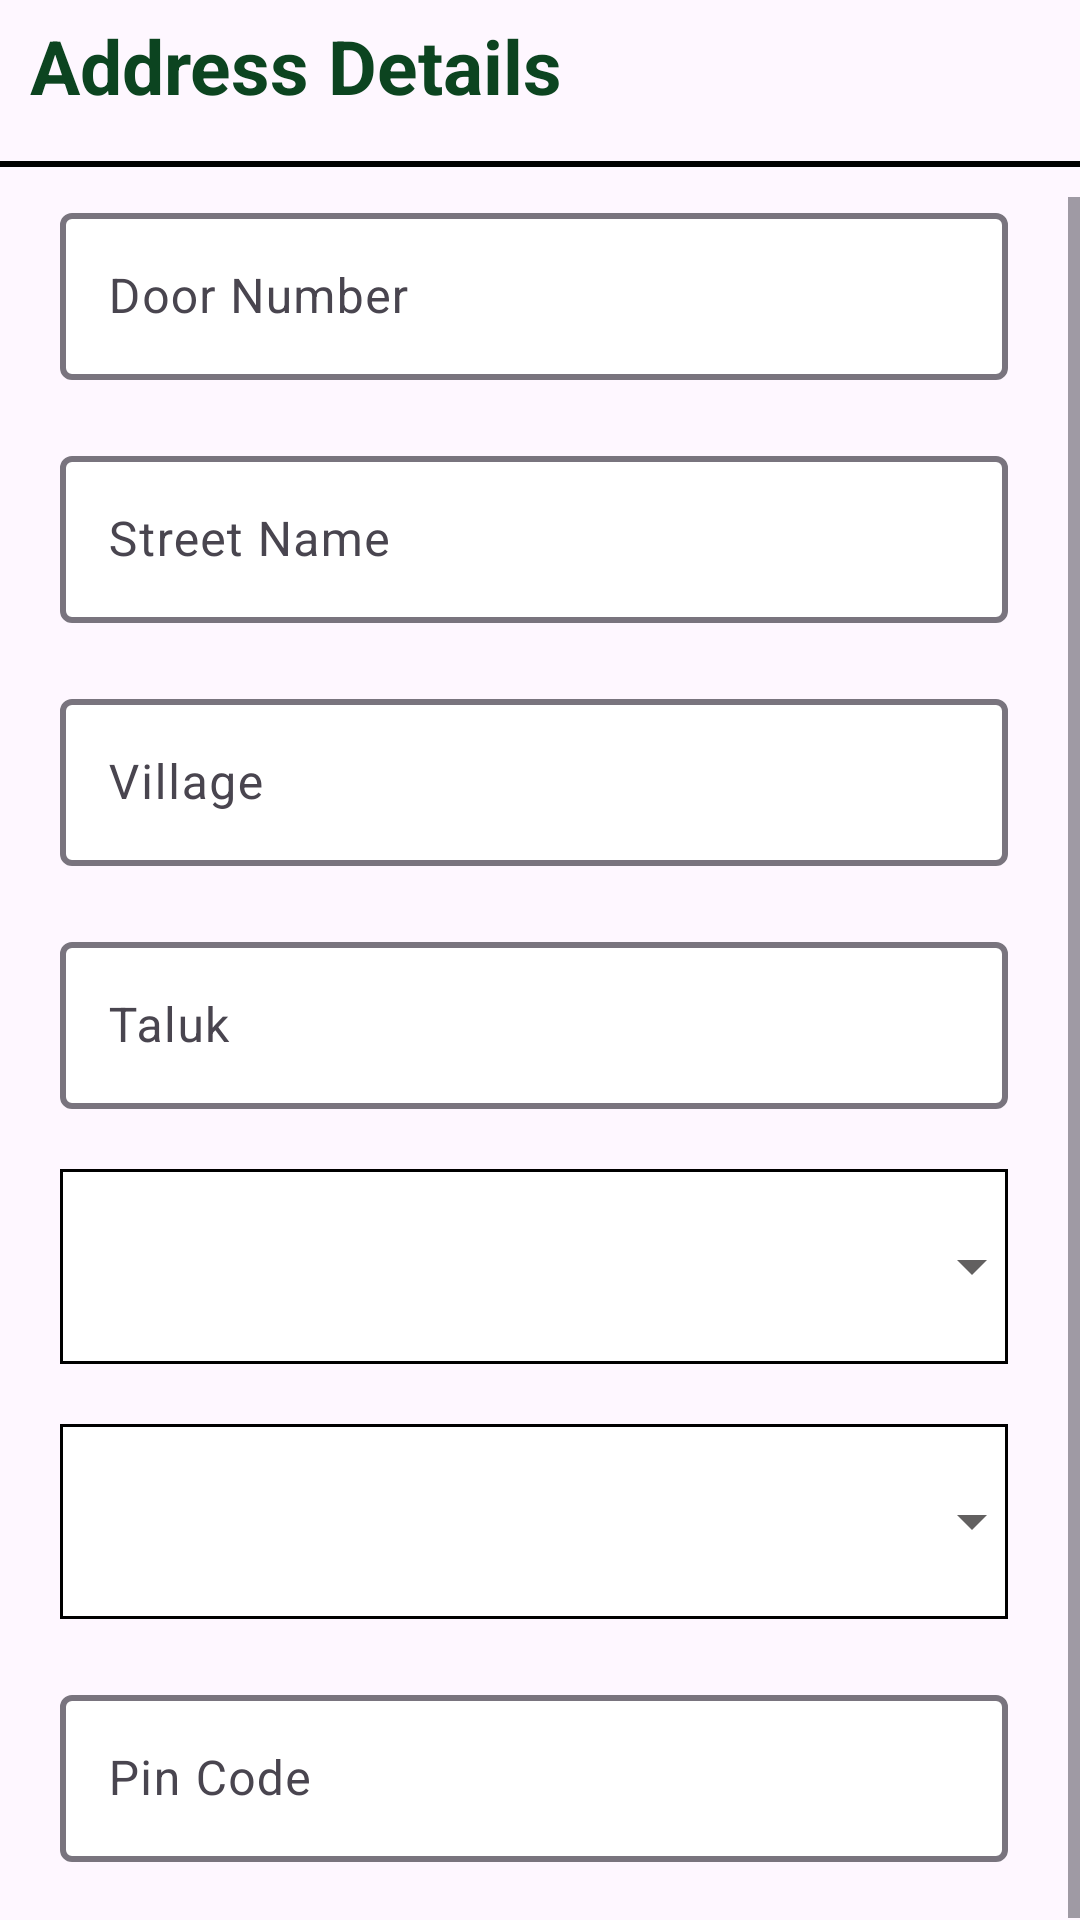

This screen was rendered from an Android layout file. Write that file and the resources it references.
<!-- AndroidManifest.xml: application theme Theme.Appv1 -->
<!-- res/layout/register_address_details.xml -->
<?xml version="1.0" encoding="utf-8"?>
<LinearLayout xmlns:android="http://schemas.android.com/apk/res/android"
    android:layout_width="match_parent"
    android:layout_height="match_parent"
    xmlns:app="http://schemas.android.com/apk/res-auto"
    android:orientation="vertical">

    <LinearLayout
        android:id="@+id/personal_details_header"
        android:layout_width="match_parent"
        android:layout_height="wrap_content"
        android:layout_marginBottom="10dp"
        android:orientation="horizontal">
        <TextView
            android:layout_weight="1"
            android:layout_width="wrap_content"
            android:layout_height="wrap_content"
            android:text="@string/address_details"
            android:gravity="left"
            android:padding="5dp"
            android:layout_marginLeft="5dp"
            android:textColor="@color/primary_green"
            android:textSize="25dp"
            android:textStyle="bold" />
    </LinearLayout>

    <View
        android:layout_width="match_parent"
        android:layout_marginTop="0dp"
        android:layout_marginBottom="10dp"
        android:layout_height="2dp"
        android:background="@color/black" />


    <ScrollView
        android:layout_width="match_parent"
        android:layout_height="wrap_content"
        android:fillViewport="true"
        android:layout_gravity="center"
        android:scrollbarStyle="outsideInset"
        android:scrollbars="vertical">

        <LinearLayout
            android:id="@+id/register_address_details"
            android:layout_width="match_parent"
            android:gravity="center_vertical"
            android:layout_height="match_parent"
            android:orientation="vertical">

            <com.google.android.material.textfield.TextInputLayout
                android:layout_width="match_parent"
                android:layout_height="wrap_content"
                app:boxBackgroundColor="@color/white"
                android:id="@+id/reg_door_no"
                app:boxStrokeWidth="2dp"
                android:layout_marginLeft="20dp"
                android:layout_marginRight="20dp"
                android:layout_marginBottom="20dp"
                app:hintEnabled="true">

                <com.google.android.material.textfield.TextInputEditText
                    android:layout_width="match_parent"
                    android:layout_height="wrap_content"
                    android:hint="@string/door_number"

                    android:id="@+id/register_door_number"
                    android:inputType="text" />
            </com.google.android.material.textfield.TextInputLayout>

            <com.google.android.material.textfield.TextInputLayout
                android:layout_width="match_parent"
                android:layout_height="wrap_content"
                app:boxBackgroundColor="@color/white"
                app:boxStrokeWidth="2dp"
                android:id="@+id/reg_street"
                android:layout_marginLeft="20dp"
                android:layout_marginRight="20dp"
                android:layout_marginBottom="20dp"
                app:hintEnabled="true">

                <com.google.android.material.textfield.TextInputEditText
                    android:layout_width="match_parent"
                    android:layout_height="wrap_content"
                    android:hint="@string/street_name"
                    android:id="@+id/register_street_name"
                    android:inputType="text" />
            </com.google.android.material.textfield.TextInputLayout>

            <com.google.android.material.textfield.TextInputLayout
                android:layout_width="match_parent"
                android:layout_height="wrap_content"
                app:boxBackgroundColor="@color/white"
                app:boxStrokeWidth="2dp"
                android:id="@+id/reg_v"
                android:layout_marginLeft="20dp"
                android:layout_marginRight="20dp"
                android:layout_marginBottom="20dp"
                app:hintEnabled="true">

                <com.google.android.material.textfield.TextInputEditText
                    android:layout_width="match_parent"
                    android:layout_height="wrap_content"
                    android:hint="@string/village"
                    android:id="@+id/register_village"
                    android:inputType="text" />
            </com.google.android.material.textfield.TextInputLayout>


            <com.google.android.material.textfield.TextInputLayout
                android:layout_width="match_parent"
                android:layout_height="wrap_content"
                app:boxBackgroundColor="@color/white"
                app:boxStrokeWidth="2dp"
                android:id="@+id/reg_t"
                android:layout_marginLeft="20dp"
                android:layout_marginRight="20dp"
                android:layout_marginBottom="20dp"
                app:hintEnabled="true">

                <com.google.android.material.textfield.TextInputEditText
                    android:layout_width="match_parent"
                    android:layout_height="wrap_content"
                    android:hint="@string/taluk"
                    android:id="@+id/register_taluk"
                    android:inputType="text" />
            </com.google.android.material.textfield.TextInputLayout>

            <com.google.android.material.textfield.TextInputLayout
                android:layout_width="match_parent"
                android:layout_height="wrap_content"
                app:boxBackgroundColor="@color/white"
                app:boxStrokeWidth="2dp"
                android:id="@+id/reg_d"
                android:layout_marginLeft="20dp"
                android:layout_marginRight="20dp"
                android:layout_marginBottom="20dp"
                app:hintEnabled="true">

                <Spinner
                    android:layout_width="match_parent"
                    android:layout_height="65dp"
                    android:background="@drawable/spinner_background"
                    android:hint="@string/district"
                    android:id="@+id/register_district"
                    android:inputType="text" />
            </com.google.android.material.textfield.TextInputLayout>

            <com.google.android.material.textfield.TextInputLayout
                android:layout_width="match_parent"
                android:layout_height="wrap_content"
                app:boxBackgroundColor="@color/white"
                app:boxStrokeWidth="2dp"
                android:id="@+id/reg_st"
                android:layout_marginLeft="20dp"
                android:layout_marginRight="20dp"
                android:layout_marginBottom="20dp"
                app:hintEnabled="true">

                <Spinner
                    android:layout_width="match_parent"
                    android:layout_height="65dp"
                    android:background="@drawable/spinner_background"
                    android:hint="@string/state"
                    android:id="@+id/register_state"
                    android:inputType="text" />
            </com.google.android.material.textfield.TextInputLayout>

            <com.google.android.material.textfield.TextInputLayout
                android:layout_width="match_parent"
                android:layout_height="wrap_content"
                app:boxBackgroundColor="@color/white"
                app:boxStrokeWidth="2dp"
                android:id="@+id/reg_pin"
                android:layout_marginLeft="20dp"
                android:layout_marginRight="20dp"
                android:layout_marginBottom="20dp"
                app:hintEnabled="true">

                <com.google.android.material.textfield.TextInputEditText
                    android:layout_width="match_parent"
                    android:layout_height="wrap_content"
                    android:hint="@string/pincode"
                    android:id="@+id/register_pincode"
                    android:inputType="number" />
            </com.google.android.material.textfield.TextInputLayout>

        </LinearLayout>

    </ScrollView>

</LinearLayout>
<!-- resources referenced by this layout -->
<resources>
  <color name="black">#FF000000</color>
  <color name="primary_green">#0C4420</color>
  <color name="white">#FFFFFFFF</color>
  <!-- drawable spinner_background (drawable) -->
  <layer-list xmlns:android="http://schemas.android.com/apk/res/android">
      
      <item>
          <shape android:shape="rectangle">
              <solid android:color="@color/white" />
              <stroke
                  android:color="@color/black"
                  android:width="1dp"/>
          </shape>
      </item>
  
      
      <item android:drawable="@drawable/down_arrow"
          android:gravity="end|center_vertical">
      </item>
  </layer-list>
  <string name="address_details">Address Details</string>
  <string name="district">District</string>
  <string name="door_number">Door Number</string>
  <string name="pincode">Pin Code</string>
  <string name="state">State</string>
  <string name="street_name">Street Name</string>
  <string name="taluk">Taluk</string>
  <string name="village">Village</string>
  <style name="Theme.Appv1" parent="Base.Theme.Appv1" />
  <!-- drawable down_arrow (drawable) -->
  <vector android:height="24dp" android:tint="#626060"
      android:viewportHeight="24" android:viewportWidth="24"
      android:width="24dp" xmlns:android="http://schemas.android.com/apk/res/android">
      <path android:fillColor="@android:color/white" android:pathData="M7,10l5,5 5,-5z"/>
  </vector>
  <style name="Base.Theme.Appv1" parent="Theme.Material3.DayNight.NoActionBar">
          <item name="android:statusBarColor">@color/light_green</item>
          
          
      </style>
  <color name="light_green">#228F2C</color>
</resources>
